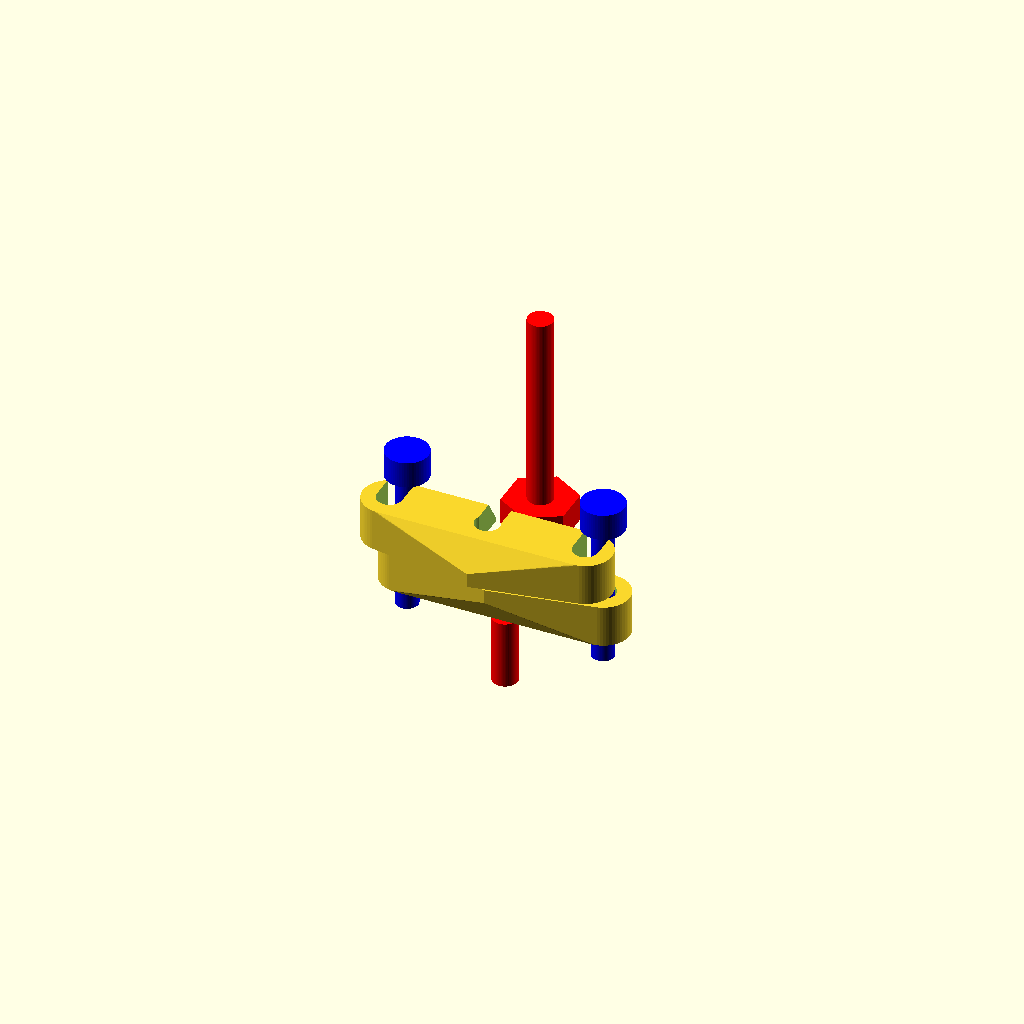
Cell 1: the model at its default parameters.
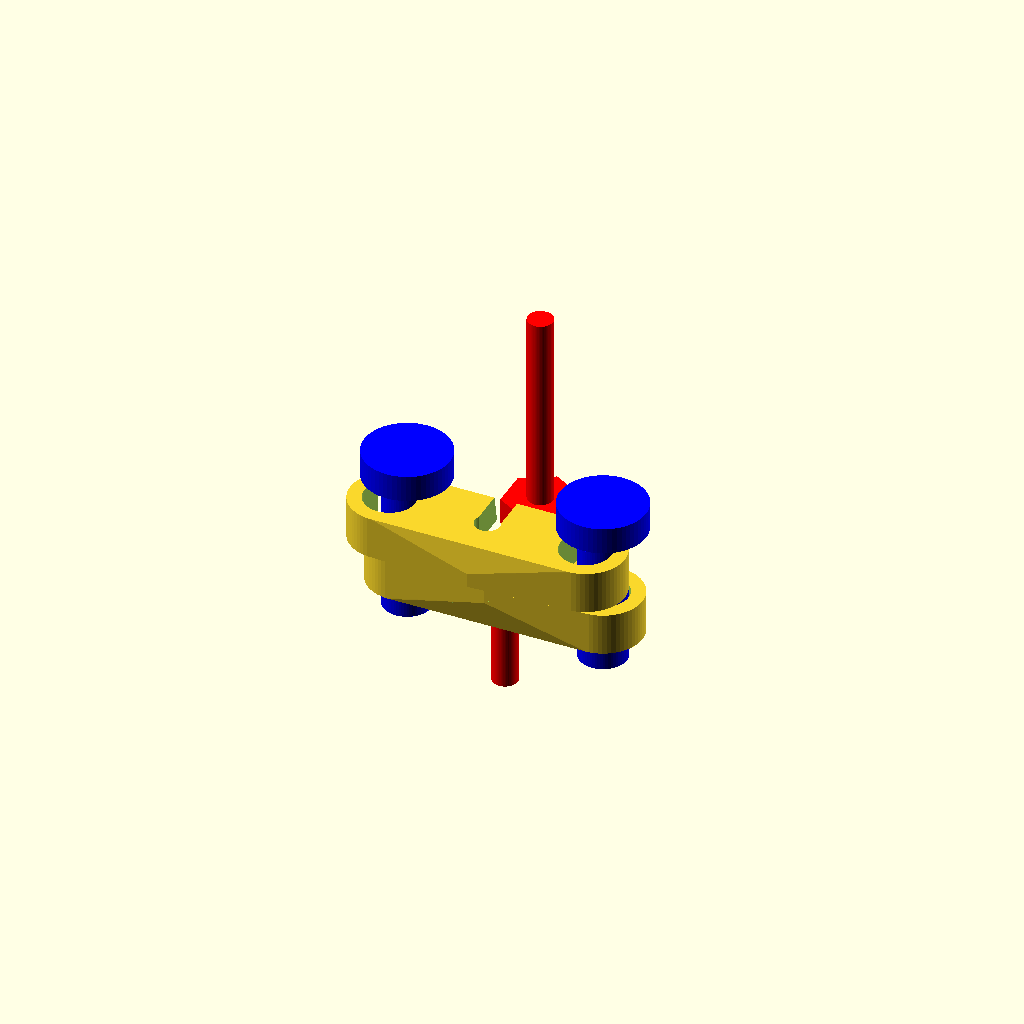
Cell 2: sR = 3.6 (everything else at default).
All cells are drawn from one camera (rotation 55°, 0°, 25°, orthographic, colour scheme Cornfield), so only the parameter changes between them.
The OpenSCAD source (process/reprap/mini-quickfit/j-head-holder-n-pusher/jh_pusher.scad):
//
//  Copyright (C) 04-12-2013 Jasper den Ouden.
//
//  This is free software: you can redistribute it and/or modify
//  it under the terms of the GNU General Public License as published
//  by the Free Software Foundation, either version 3 of the License, or
//  (at your option) any later version.
//

include<params.scad>

top_screwable = true;

$r = 2/2; // radius of filament(accounted, actually made a bit bigger than needed)
$rt = 1.8; //1.75; //Tube radius

nh=4; nr =3*$rt;
sR=1.8;

save=false; //Doesnt really save.

module pusher_bottom(rf1=$r,rf2=2*$r, is_bottom=true)
{
    h = t+nh/2;
    r=$r; rt=$rt;
    difference()
    {   hull()
        {   union() for( x=pusher_d*[1,-1] ) translate([x,0]) cylinder(r=sR+t/2, h= h);
            cylinder(r=$rt+t/2, h=h);
            translate([0,0,h-nh/2]) rotate(30) cylinder(r=nr+t/4,h=nh/2, $fn=6);
        }
        translate([0,0,-0.1*nh]) cylinder(r1=rf1,r2=rf2,h=2*nh+t); //Filament hole.
        if(is_bottom) translate([0,0,-t/2]) cylinder(r1=1.5*$rt,r2=$rt,h=t); //Filament hole.
        translate([0,0,t]) linear_extrude(height=8*nh) union()
        {   rotate(30) circle(nr,$fn=6); //M5 nut hole n slide.
            translate([0,2*nr]) square([sqrt(3),4]*nr,center=true);
        }
        for( x=pusher_d*[1,-1] )  translate([x,0,-nh]) cylinder(r=sR,h=8*nh); //Screw holes.
        if(save)
            for( x=(pusher_d-sR + nr)*[1,-1]/2 ) translate([x,0,-nh]) cylinder(r=sR,h=8*nh); 
    }
}
module pusher_top()
{
    difference()
    {   pusher_bottom(rf1=$rt,rf2=$rt, is_bottom=false);
        //Top slides in sideward.
        translate([0,$rt+t]) cube(2*[0.9*$rt,$rt+t,8*nh],center=true);
        for( x=pusher_d*[1,-1] ) translate([x,$rt+t]) cube(2*[sR,$rt+t,8*nh],center=true);
    }
}

module as_print()
{   pusher_top();
    translate([0,nr+2*t]) pusher_bottom();
}

module pusher_bottom_3mm()
{   pusher_bottom($r=3/2,$rt=6/2); }

module pusher_top_3mm()
{   pusher_top($r=3/2,$rt=6/2); }


module show(tube=true, screws=true,move_top=true)
{
    pusher_bottom();
    translate([0,move_top ? -nr*(1-$t) : 0,2*t+nh+t*(1-$t)]) 
        rotate(180)rotate([180,0,0]) pusher_top();
    if(tube) color("red") 
    {   translate([0,2*nr*(1-$t), nh+t*(1-$t)/2]) 
        {   rotate(30) cylinder(r=nr-0.2,h=nh-0.2,$fn=6);
            cylinder(r=$rt,h=8*nh);
        }
        translate([0,0,-3*nh+nh*$t]) cylinder(r=$rt,h=2*nh+t/2-0.2);
    }
    if(screws) color("blue") for( x=pusher_d*[1,-1] ) translate([x,0,t*(1-$t)-2*nh]) 
    {   cylinder(r=sR-0.2,h=2*nh+4*t);
        translate([0,0,4*nh+t+0.2]) cylinder(r=1.7*sR,h=t-0.2);
    }
}

show();
Parameter table extracted from the source (name, type, default, range or options):
top_screwable: bool, default true
sR: number, default 1.8
save: bool, default false
